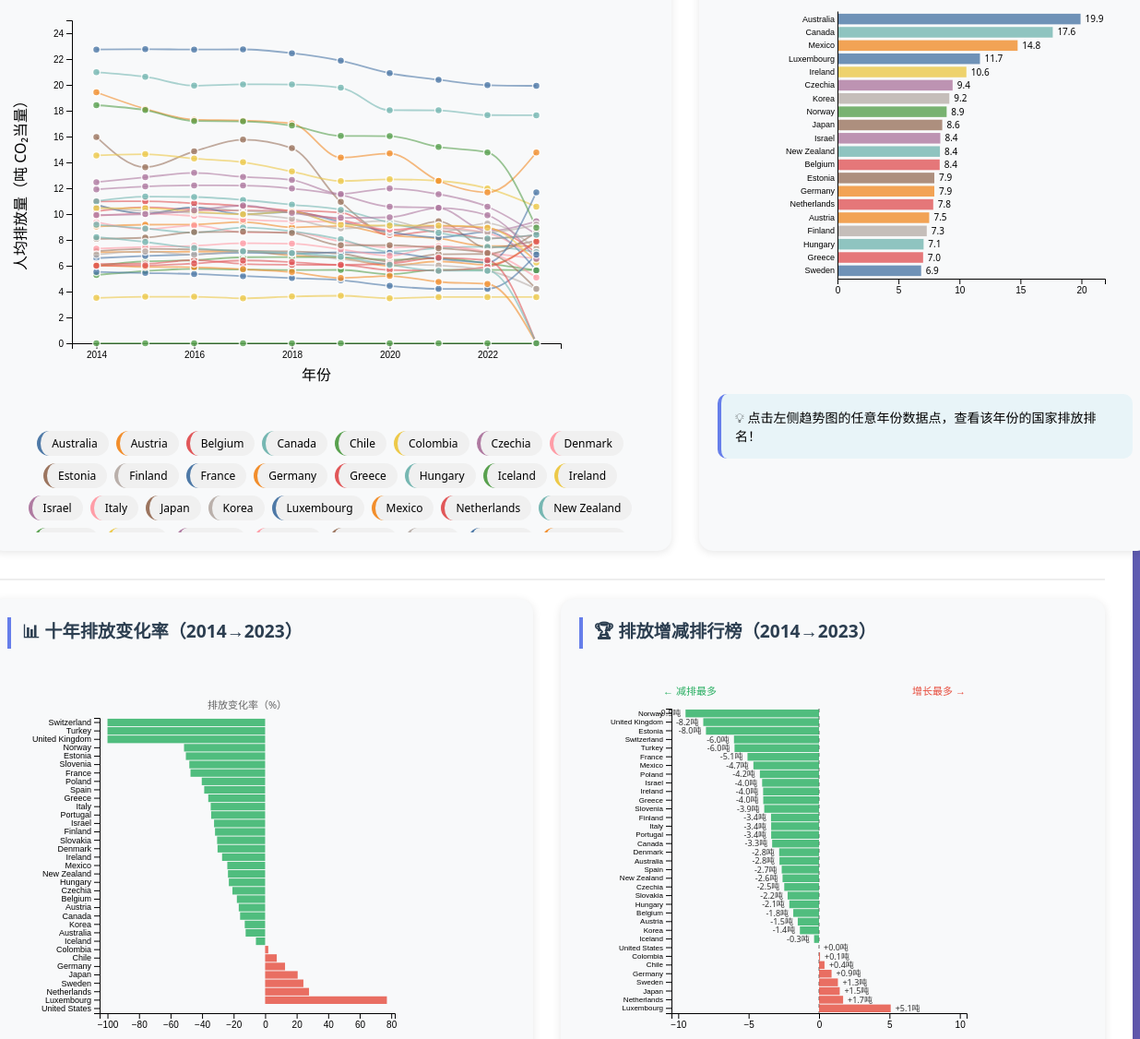
D3 v7 page, settled after 480 driven frames (8 s of simulated time); the page loaded 1 data file(s).


    let trendSvg, rankingSvg, changeSvg, leaderboardSvg;
    let globalData = null;
    let colorMap = null;
    
    d3.csv("data.csv").then(data => {
        console.log("数据加载成功", data.length, "行");
        globalData = data;
        
        const years = data.map(d => d.year);
        const countries = Object.keys(data[0]).filter(k => k !== 'year');
        colorMap = d3.scaleOrdinal(d3.schemeTableau10).domain(countries);
        
        updateStats("2023");
        drawTrendChart(data, years, countries);
        drawRankingChart(data, "2023");
        drawChangeChart(data, countries);
        drawLeaderboardChart(data, countries);  // 新图表
        bindControlButtons(data, countries);
        generateLegend(countries);
        
        const modal = document.getElementById("countryModal");
        const closeBtn = document.querySelector(".close");
        closeBtn.onclick = () => modal.style.display = "none";
        window.onclick = (e) => { if (e.target === modal) modal.style.display = "none"; };
        
    }).catch(error => {
        console.error("数据加载失败", error);
        alert("无法加载 data.csv 文件，请确保文件存在");
    });
    
    // ========== 新图表：排放增减排行榜（更具可读性） ==========
    function drawLeaderboardChart(data, countries) {
        const margin = {top: 50, right: 30, bottom: 20, left: 100};
        const width = 450 - margin.left - margin.right;
        const height = 400 - margin.top - margin.bottom;
        
        const data2014 = data.find(d => d.year === "2014");
        const data2023 = data.find(d => d.year === "2023");
        
        // 计算每个国家的排放变化（绝对值）
        const changes = countries.map(c => ({
            name: c,
            change: +data2023[c] - +data2014[c],  // 绝对变化（吨）
            changePercent: ((+data2023[c] - +data2014[c]) / +data2014[c] * 100).toFixed(1)
        })).sort((a,b) => a.change - b.change);  // 从小到大排序（左边减排多，右边增长多）
        
        d3.select("#leaderboardChart").html("");
        
        leaderboardSvg = d3.select("#leaderboardChart")
            .append("svg")
            .attr("width", width + margin.left + margin.right)
            .attr("height", height + margin.top + margin.bottom)
            .append("g")
            .attr("transform", `translate(${margin.left},${margin.top})`);
        
        const y = d3.scaleBand()
            .domain(changes.map(d => d.name))
            .range([0, height])
            .padding(0.1);
        
        // 找到最大绝对值，用于确定x轴范围
        const maxAbs = Math.max(Math.abs(d3.min(changes, d => d.change)), Math.abs(d3.max(changes, d => d.change)));
        const x = d3.scaleLinear()
            .domain([-maxAbs - 1, maxAbs + 1])
            .range([0, width]);
        
        // 添加零轴线
        leaderboardSvg.append("line")
            .attr("x1", x(0))
            .attr("y1", 0)
            .attr("x2", x(0))
            .attr("y2", height)
            .attr("stroke", "#999")
            .attr("stroke-width", 1.5)
            .attr("stroke-dasharray", "4,4");
        
        // 绘制条形（向左=减排，向右=增长）
        leaderboardSvg.selectAll("rect")
            .data(changes)
            .enter()
            .append("rect")
            .attr("y", d => y(d.name))
            .attr("height", y.bandwidth())
            .attr("x", d => d.change >= 0 ? x(0) : x(d.change))
            .attr("width", d => Math.abs(x(d.change) - x(0)))
            .attr("fill", d => d.change >= 0 ? "#e74c3c" : "#27ae60")
            .attr("opacity", 0.8)
            .style("cursor", "pointer")
            .on("mouseover", function(e, d) {
                const tooltip = d3.select("#tooltip");
                tooltip.style("opacity", 1)
                    .html(`<strong>${d.name}</strong><br>📊 变化: ${d.change >= 0 ? '+' : ''}${d.change.toFixed(2)} 吨<br>📈 变化率: ${d.changePercent >= 0 ? '+' : ''}${d.changePercent}%`)
                    .style("left", (e.pageX + 15) + "px")
                    .style("top", (e.pageY - 35) + "px");
                d3.select(this).attr("opacity", 1);
            })
            .on("mouseout", function() {
                hideTooltip();
                d3.select(this).attr("opacity", 0.8);
            })
            .on("click", (e, d) => showCountryDetail(d.name));
        
        // 添加数值标签
        leaderboardSvg.selectAll(".value-label")
            .data(changes)
            .enter()
            .append("text")
            .attr("x", d => d.change >= 0 ? x(d.change) + 5 : x(d.change) - 5)
            .attr("y", d => y(d.name) + y.bandwidth()/2)
            .attr("dy", ".35em")
            .attr("text-anchor", d => d.change >= 0 ? "start" : "end")
            .text(d => `${d.change >= 0 ? '+' : ''}${d.change.toFixed(1)}吨`)
            .style("font-size", "9px")
            .style("fill", "#333");
        
        leaderboardSvg.append("g")
            .call(d3.axisLeft(y))
            .style("font-size", "8px");
        
        leaderboardSvg.append("g")
            .attr("transform", `translate(0,${height})`)
            .call(d3.axisBottom(x).ticks(6))
            .style("font-size", "10px");
        
        // 添加两侧说明文字
        leaderboardSvg.append("text")
            .attr("x", 20)
            .attr("y", -15)
            .attr("text-anchor", "middle")
            .style("fill", "#27ae60")
            .style("font-size", "11px")
            .text("← 减排最多");
        
        leaderboardSvg.append("text")
            .attr("x", width - 30)
            .attr("y", -15)
            .attr("text-anchor", "middle")
            .style("fill", "#e74c3c")
            .style("font-size", "11px")
            .text("增长最多 →");
    }
    
    // ========== 图表1：十年排放变化率条形图 ==========
    function drawChangeChart(data, countries) {
        const margin = {top: 60, right: 30, bottom: 20, left: 100};
        const width = 450 - margin.left - margin.right;
        const height = 400 - margin.top - margin.bottom;
        
        const data2014 = data.find(d => d.year === "2014");
        const data2023 = data.find(d => d.year === "2023");
        
        const changes = countries.map(c => ({
            name: c,
            change: ((+data2023[c] - +data2014[c]) / +data2014[c]) * 100
        })).sort((a,b) => a.change - b.change);
        
        d3.select("#changeChart").html("");
        
        changeSvg = d3.select("#changeChart")
            .append("svg")
            .attr("width", width + margin.left + margin.right)
            .attr("height", height + margin.top + margin.bottom)
            .append("g")
            .attr("transform", `translate(${margin.left},${margin.top})`);
        
        const y = d3.scaleBand()
            .domain(changes.map(d => d.name))
            .range([0, height])
            .padding(0.1);
        
        const x = d3.scaleLinear()
            .domain([d3.min(changes, d => d.change) - 5, d3.max(changes, d => d.change) + 5])
            .range([0, width]);
        
        changeSvg.selectAll("rect")
            .data(changes)
            .enter()
            .append("rect")
            .attr("y", d => y(d.name))
            .attr("height", y.bandwidth())
            .attr("x", d => d.change >= 0 ? x(0) : x(d.change))
            .attr("width", d => Math.abs(x(d.change) - x(0)))
            .attr("fill", d => d.change >= 0 ? "#e74c3c" : "#27ae60")
            .attr("opacity", 0.8)
            .on("mouseover", (e,d) => showTooltip(e, d.name, "变化率", `${d.change.toFixed(1)}%`))
            .on("mouseout", hideTooltip);
        
        changeSvg.append("g")
            .call(d3.axisLeft(y))
            .style("font-size", "9px");
        
        changeSvg.append("g")
            .attr("transform", `translate(0,${height})`)
            .call(d3.axisBottom(x))
            .style("font-size", "10px");
        
        changeSvg.append("text")
            .attr("x", width/2)
            .attr("y", -10)
            .attr("text-anchor", "middle")
            .style("fill", "#666")
            .style("font-size", "11px")
            .text("排放变化率（%）");
    }
    
    function showCountryDetail(countryName) {
        if (!globalData) return;
        const years = globalData.map(d => d.year);
        const emissions = globalData.map(d => +d[countryName]);
        const startEm = emissions[0];
        const endEm = emissions[emissions.length-1];
        const change = ((endEm - startEm) / startEm * 100).toFixed(1);
        const maxEm = Math.max(...emissions);
        const maxYear = years[emissions.indexOf(maxEm)];
        const minEm = Math.min(...emissions);
        const minYear = years[emissions.indexOf(minEm)];
        
        const year2023 = globalData.find(d => d.year === "2023");
        const allEm2023 = Object.keys(year2023).filter(k => k !== 'year').map(c => ({name: c, value: +year2023[c]}));
        const sorted = allEm2023.sort((a,b) => b.value - a.value);
        const rank = sorted.findIndex(c => c.name === countryName) + 1;
        
        const trendClass = change < 0 ? "trend-down" : "trend-up";
        const trendIcon = change < 0 ? "📉" : "📈";
        
        let badge = '';
        if (endEm > 15) badge = '<span class="badge badge-high">高排放国</span>';
        else if (endEm > 8) badge = '<span class="badge badge-mid">中等排放</span>';
        else badge = '<span class="badge badge-low">低排放国</span>';
        
        const modalContent = `
            <div style="text-align: center;">
                <div style="font-size: 48px; margin-bottom: 10px;">${trendIcon}</div>
                <h3>${countryName} ${badge}</h3>
                <p style="color: #666;">2014-2023 人均碳排放趋势分析</p>
            </div>
            <div class="country-stats">
                <div class="country-stat-card"><div>📅 2014年</div><div class="country-stat-value">${startEm.toFixed(2)}</div><div>吨 CO₂/人</div></div>
                <div class="country-stat-card"><div>📅 2023年</div><div class="country-stat-value">${endEm.toFixed(2)}</div><div>吨 CO₂/人</div></div>
                <div class="country-stat-card"><div>📈 十年变化</div><div class="country-stat-value ${trendClass}">${change}%</div><div>${change < 0 ? '减排成功' : '排放增长'}</div></div>
                <div class="country-stat-card"><div>🏆 2023年排名</div><div class="country-stat-value">#${rank}</div><div>/${sorted.length}个国家</div></div>
            </div>
            <div style="background: #f0f0f0; border-radius: 12px; padding: 15px; margin-top: 10px;">
                <strong>📊 关键洞察：</strong><br>
                • 峰值出现在 ${maxYear} 年，达到 ${maxEm.toFixed(2)} 吨<br>
                • 谷值出现在 ${minYear} 年，为 ${minEm.toFixed(2)} 吨<br>
                • 十年间 ${change < 0 ? '减少了' : '增加了'} ${Math.abs(change)}%
                ${change < 0 ? '<br>✅ 气候政策可能起到了积极作用' : '<br>⚠ 减排压力仍然较大'}
            </div>
            <div style="margin-top: 15px; text-align: center; font-size: 12px; color: #888;">数据来源：OECD 数据库</div>
        `;
        document.getElementById("modalCountryName").innerHTML = `${countryName} ${trendIcon}`;
        document.getElementById("modalContent").innerHTML = modalContent;
        document.getElementById("countryModal").style.display = "block";
    }
    
    function highlightCountry(countryName) {
        d3.selectAll("[class^='line-']").attr("opacity", 0.1);
        d3.selectAll("circle").attr("opacity", 0.1);
        d3.selectAll(`[class^="line-${countryName.replace(/\s/g, '')}"]`).attr("opacity", 1);
        d3.selectAll(`circle[data-country="${countryName}"]`).attr("opacity", 1);
    }
    
    function updateStats(year) {
        if (!globalData) return;
        const targetYear = year || "2023";
        const yearData = globalData.find(d => d.year === targetYear);
        if (!yearData) return;
        const countries = Object.keys(yearData).filter(k => k !== 'year');
        d3.select("#countryCount").text(countries.length);
        const lowest = countries.reduce((min, c) => +yearData[c] < +yearData[min] ? c : min, countries[0]);
        d3.select("#lowestCountry").html(`${lowest}<br><span style="font-size:11px">${(+yearData[lowest]).toFixed(1)} 吨</span>`);
        d3.select("#lowestLabel").html(`🏅 ${targetYear}最低排放国`);
        
        const data2014 = globalData.find(d => d.year === "2014");
        if (data2014) {
            const changes = [];
            for (let country of countries) {
                const oldVal = +data2014[country];
                const newVal = +yearData[country];
                if (oldVal !== 0 && !isNaN(oldVal) && !isNaN(newVal)) {
                    changes.push(((newVal - oldVal) / oldVal) * 100);
                }
            }
            if (changes.length > 0) {
                const avgChange = (changes.reduce((a, b) => a + b, 0) / changes.length).toFixed(1);
                const prefix = avgChange > 0 ? '+' : '';
                if (targetYear === "2014") {
                    d3.select("#avgChange").html(`0%<br><span style="font-size:10px">基准年份</span>`);
                    d3.select("#avgChangeLabel").html(`📊 基准年份`);
                } else {
                    d3.select("#avgChange").html(`${prefix}${avgChange}%<br><span style="font-size:10px">相比2014年</span>`);
                    d3.select("#avgChangeLabel").html(`📊 ${targetYear} vs 2014`);
                }
            }
        }
    }
    
    function drawTrendChart(data, years, countries) {
        const margin = {top: 40, right: 100, bottom: 60, left: 70};
        const width = 700 - margin.left - margin.right;
        const height = 450 - margin.top - margin.bottom;
        d3.select("#trendChart").html("");
        const svg = d3.select("#trendChart").append("svg").attr("width", width + margin.left + margin.right).attr("height", height + margin.top + margin.bottom).append("g").attr("transform", `translate(${margin.left},${margin.top})`);
        const x = d3.scalePoint().domain(years).range([0, width]).padding(0.5);
        const y = d3.scaleLinear().domain([0, 25]).range([height, 0]);
        svg.append("g").attr("transform", `translate(0,${height})`).call(d3.axisBottom(x).tickValues(years.filter((_,i) => i % 2 === 0)));
        svg.append("g").call(d3.axisLeft(y));
        svg.append("text").attr("x", width/2).attr("y", height + 40).attr("text-anchor", "middle").text("年份");
        svg.append("text").attr("transform", "rotate(-90)").attr("y", -50).attr("x", -height/2).attr("text-anchor", "middle").text("人均排放量（吨 CO₂当量）");
        const line = d3.line().x(d => x(d.year)).y(d => y(d.value)).curve(d3.curveMonotoneX);
        countries.forEach(c => { const values = data.map(d => ({year: d.year, value: +d[c]})); svg.append("path").datum(values).attr("class", `line-${c.replace(/\s/g, '')}`).attr("fill", "none").attr("stroke", colorMap(c)).attr("stroke-width", 1.8).attr("opacity", 0.6).attr("d", d => line(d)); });
        countries.forEach(c => { data.forEach(row => { const year = row.year, value = +row[c]; svg.append("circle").attr("cx", x(year)).attr("cy", y(value)).attr("r", 4).attr("fill", colorMap(c)).attr("stroke", "white").attr("stroke-width", 1.5).attr("opacity", 0.8).attr("data-country", c).attr("data-year", year).style("cursor", "pointer").on("mouseover", function(e) { showTooltip(e, c, year, value); d3.select(this).attr("r", 7); }).on("mouseout", function() { hideTooltip(); d3.select(this).attr("r", 4); }).on("click", function() { const clickedYear = d3.select(this).attr("data-year"); d3.select("#selectedYear").text(clickedYear); drawRankingChart(globalData, clickedYear); updateStats(clickedYear); svg.selectAll("circle").attr("stroke", "white").attr("stroke-width", 1.5); d3.select(this).attr("stroke", "#ff6b6b").attr("stroke-width", 3); const yearData = globalData.find(d => d.year === clickedYear); if (yearData) { const list = Object.keys(yearData).filter(k => k !== 'year'); const maxC = list.reduce((max, cc) => +yearData[cc] > +yearData[max] ? cc : max, list[0]); const minC = list.reduce((min, cc) => +yearData[cc] < +yearData[min] ? cc : min, list[0]); d3.select("#rankingInsight").html(`💡 正在显示 <strong>${clickedYear}</strong> 年的排放排名。<br>📊 ${clickedYear}年：${maxC}最高(${+yearData[maxC].toFixed(1)}吨)，${minC}最低(${+yearData[minC].toFixed(1)}吨)。`); } }); }); });
        trendSvg = svg;
    }
    
    function drawRankingChart(data, year) {
        const margin = {top: 30, right: 30, bottom: 100, left: 130};
        const width = 450 - margin.left - margin.right;
        const height = 420 - margin.top - margin.bottom;
        d3.select("#rankingChart").html("");
        const svg = d3.select("#rankingChart").append("svg").attr("width", width + margin.left + margin.right).attr("height", height + margin.top + margin.bottom).append("g").attr("transform", `translate(${margin.left},${margin.top})`);
        const yearRow = data.find(d => d.year === year);
        if (!yearRow) return;
        const countries = Object.keys(yearRow).filter(k => k !== 'year');
        const ranking = countries.map(c => ({name: c, value: +yearRow[c]})).sort((a,b) => b.value - a.value);
        const top20 = ranking.slice(0, 20);
        const y = d3.scaleBand().domain(top20.map(d => d.name)).range([0, height]).padding(0.2);
        const x = d3.scaleLinear().domain([0, d3.max(top20, d => d.value) + 2]).range([0, width]);
        svg.selectAll("rect").data(top20).enter().append("rect").attr("y", d => y(d.name)).attr("height", y.bandwidth()).attr("x", 0).attr("width", d => x(d.value)).attr("fill", d => colorMap(d.name)).attr("opacity", 0.8).on("mouseover", (e,d) => showTooltip(e, d.name, year, d.value)).on("mouseout", hideTooltip);
        svg.selectAll(".value-label").data(top20).enter().append("text").attr("x", d => x(d.value) + 5).attr("y", d => y(d.name) + y.bandwidth()/2).attr("dy", ".35em").text(d => d.value.toFixed(1)).style("font-size", "10px");
        svg.append("g").call(d3.axisLeft(y).tickSize(0)).style("font-size", "9px");
        svg.append("g").attr("transform", `translate(0,${height})`).call(d3.axisBottom(x).ticks(5));
        rankingSvg = svg;
    }
    
    function generateLegend(countries) {
        const legendDiv = d3.select("#legend");
        legendDiv.html("");
        countries.forEach(country => {
            legendDiv.append("span").attr("class", "legend-item").style("border-left", `4px solid ${colorMap(country)}`).text(country).on("click", function(e) { e.stopPropagation(); highlightCountry(country); d3.select("#rankingInsight").html(`💡 已高亮显示 <strong>${country}</strong> 的排放趋势。<br>🖱 右键点击图例可查看详细分析卡片。`); }).on("contextmenu", function(e) { e.preventDefault(); e.stopPropagation(); showCountryDetail(country); return false; });
        });
    }
    
    function bindControlButtons(data, countries) {
        d3.select("#resetBtn").on("click", () => {
            d3.selectAll("[class^='line-']").attr("opacity", 0.6);
            d3.selectAll("circle").attr("opacity", 0.8);
            drawRankingChart(data, "2023");
            d3.select("#selectedYear").text("2023");
            updateStats("2023");
            if (trendSvg) trendSvg.selectAll("circle").attr("stroke", "white").attr("stroke-width", 1.5);
            d3.select("#rankingInsight").html(`💡 点击左侧趋势图的任意年份数据点，查看该年份的国家排放排名！`);
        });
        d3.select("#topEmittersBtn").on("click", () => {
            const yearData = data.find(d => d.year === "2023");
            const high = countries.filter(c => +yearData[c] > 15);
            d3.selectAll("[class^='line-']").attr("opacity", 0.1);
            d3.selectAll("circle").attr("opacity", 0.1);
            high.forEach(c => { d3.selectAll(`[class^="line-${c.replace(/\s/g, '')}"]`).attr("opacity", 1); d3.selectAll(`circle[data-country="${c}"]`).attr("opacity", 1); });
            d3.select("#rankingInsight").html(`🔥 高排放国家（>15吨）：${high.join(", ")}`);
        });
        d3.select("#reducersBtn").on("click", () => {
            const d14 = data.find(d => d.year === "2014"), d23 = data.find(d => d.year === "2023");
            const red = countries.map(c => ({name: c, reduction: +d14[c] - +d23[c]})).sort((a,b) => b.reduction - a.reduction).slice(0,5).map(r => r.name);
            d3.selectAll("[class^='line-']").attr("opacity", 0.1);
            d3.selectAll("circle").attr("opacity", 0.1);
            red.forEach(c => { d3.selectAll(`[class^="line-${c.replace(/\s/g, '')}"]`).attr("opacity", 1); d3.selectAll(`circle[data-country="${c}"]`).attr("opacity", 1); });
            d3.select("#rankingInsight").html(`📉 十年减排最多：${red.join(", ")}`);
        });
        d3.select("#growersBtn").on("click", () => {
            const d14 = data.find(d => d.year === "2014"), d23 = data.find(d => d.year === "2023");
            const growers = countries.filter(c => +d23[c] > +d14[c]);
            d3.selectAll("[class^='line-']").attr("opacity", 0.1);
            d3.selectAll("circle").attr("opacity", 0.1);
            growers.forEach(c => { d3.selectAll(`[class^="line-${c.replace(/\s/g, '')}"]`).attr("opacity", 1); d3.selectAll(`circle[data-country="${c}"]`).attr("opacity", 1); });
            d3.select("#rankingInsight").html(`📈 排放增长国家：${growers.join(", ")}`);
        });
    }
    
    function showTooltip(event, country, year, value) {
        const tooltip = d3.select("#tooltip");
        tooltip.style("opacity", 1).html(`<strong>${country}</strong><br>📅 ${year}<br>💨 ${parseFloat(value).toFixed(2)} 吨`).style("left", (event.pageX + 15) + "px").style("top", (event.pageY - 35) + "px");
    }
    function hideTooltip() { d3.select("#tooltip").style("opacity", 0); }


### data: data.csv
year, Australia, Austria, Belgium, Canada, Chile, Colombia, Czechia, Denmark, Estonia, Finland, France, Germany, Greece, Hungary, Iceland, Ireland, Israel, Italy, Japan, Korea, Luxembourg, Mexico, Netherlands
2014, 22.74, 9.03, 10.21, 20.98, 5.28, 3.51, 11.91, 9.38, 15.97, 10.73, 10.73, 7.05, 10.98, 9.17, 6.00, 14.54, 12.47, 9.85, 7.12, 10.53, 6.59, 19.43, 6.14
2015, 22.76, 9.18, 10.52, 20.63, 5.59, 3.60, 12.14, 8.83, 13.63, 10.04, 10.04, 7.07, 10.99, 8.88, 6.34, 14.64, 12.85, 10.04, 7.31, 10.24, 6.76, 18.15, 6.16
2016, 22.74, 9.19, 10.34, 19.94, 5.76, 3.60, 12.22, 9.11, 14.85, 10.53, 10.53, 7.09, 10.84, 8.57, 6.43, 14.30, 13.19, 9.85, 7.26, 10.10, 6.87, 17.31, 6.44
2017, 22.75, 9.39, 10.27, 20.04, 5.70, 3.48, 12.21, 8.58, 15.76, 10.25, 9.99, 7.11, 10.62, 8.95, 6.66, 14.01, 12.88, 9.58, 7.16, 9.99, 7.01, 17.24, 6.14
2018, 22.45, 8.98, 10.26, 20.03, 5.67, 3.62, 11.98, 8.58, 15.10, 10.16, 10.16, 6.79, 10.23, 8.67, 6.67, 13.30, 12.64, 9.44, 7.11, 9.64, 6.95, 17.01, 6.08
2019, 21.87, 9.08, 10.12, 19.78, 5.68, 3.68, 11.47, 7.87, 10.94, 9.27, 9.40, 6.62, 9.55, 8.05, 6.65, 12.56, 11.56, 9.40, 6.93, 8.89, 7.04, 14.37, 6.06
2020, 20.91, 8.37, 8.37, 18.04, 5.35, 3.48, 10.57, 7.40, 8.53, 9.49, 8.62, 6.00, 8.76, 7.09, 6.46, 12.69, 11.98, 8.80, 6.33, 9.11, 7.00, 14.69, 5.67
2021, 20.40, 8.11, 8.71, 18.03, 5.69, 3.58, 10.48, 7.52, 9.44, 8.60, 8.20, 6.34, 9.10, 7.37, 6.59, 12.57, 11.54, 8.94, 6.89, 8.91, 6.53, 12.57, 5.63
2022, 19.98, 7.52, 8.11, 17.66, 5.68, 3.58, 8.71, 7.00, 7.40, 9.27, 8.62, 6.07, 8.91, 7.47, 6.17, 11.99, 10.57, 8.53, 6.91, 8.60, 6.25, 11.68, 5.92
2023, 19.93, 7.52, 8.38, 17.65, 5.67, 3.58, 9.44, 6.55, 7.94, 7.32, 5.65, 7.94, 7.02, 7.06, 5.65, 10.57, 8.43, 6.45, 8.59, 9.17, 11.68, 14.77, 7.85